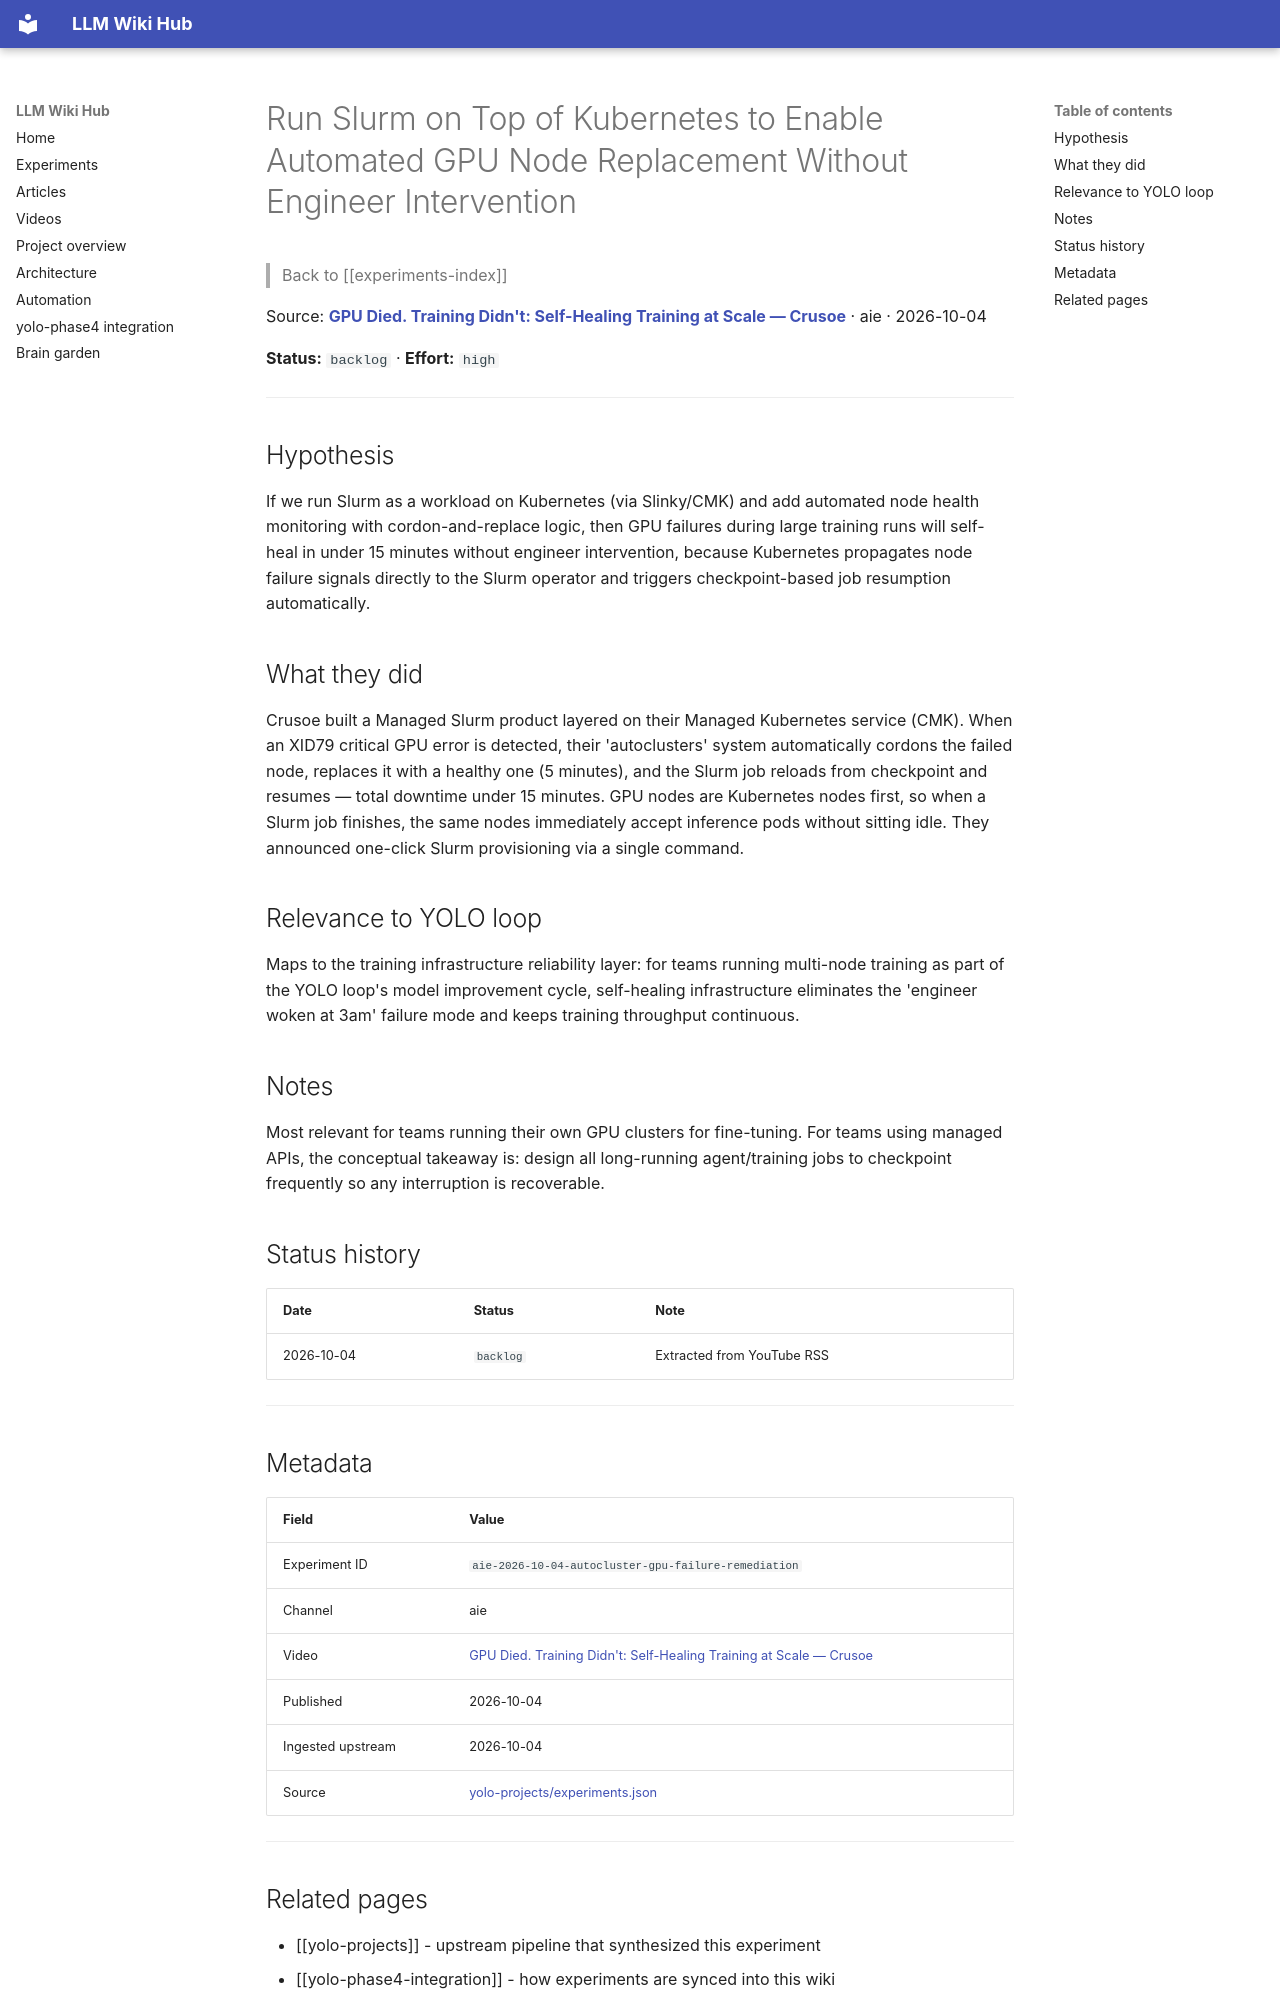

repository: Anguijm/llm-wiki-hub · page: experiments/aie-2026-10-04-autocluster-gpu-failure-remediation/index.html · generator: mkdocs

# Run Slurm on Top of Kubernetes to Enable Automated GPU Node Replacement Without Engineer Intervention

> Back to [[experiments-index]]

Source: **[GPU Died. Training Didn't: Self-Healing Training at Scale — Crusoe](https://www.youtube.com/watch?v=bRGyYaE0lxI)** · aie · 2026-10-04

**Status:** `backlog` · **Effort:** `high`

---

## Hypothesis

If we run Slurm as a workload on Kubernetes (via Slinky/CMK) and add automated node health monitoring with cordon-and-replace logic, then GPU failures during large training runs will self-heal in under 15 minutes without engineer intervention, because Kubernetes propagates node failure signals directly to the Slurm operator and triggers checkpoint-based job resumption automatically.

## What they did

Crusoe built a Managed Slurm product layered on their Managed Kubernetes service (CMK). When an XID79 critical GPU error is detected, their 'autoclusters' system automatically cordons the failed node, replaces it with a healthy one (5 minutes), and the Slurm job reloads from checkpoint and resumes — total downtime under 15 minutes. GPU nodes are Kubernetes nodes first, so when a Slurm job finishes, the same nodes immediately accept inference pods without sitting idle. They announced one-click Slurm provisioning via a single command.

## Relevance to YOLO loop

Maps to the training infrastructure reliability layer: for teams running multi-node training as part of the YOLO loop's model improvement cycle, self-healing infrastructure eliminates the 'engineer woken at 3am' failure mode and keeps training throughput continuous.

## Notes

Most relevant for teams running their own GPU clusters for fine-tuning. For teams using managed APIs, the conceptual takeaway is: design all long-running agent/training jobs to checkpoint frequently so any interruption is recoverable.

## Status history

| Date | Status | Note |
|---|---|---|
| 2026-10-04 | `backlog` | Extracted from YouTube RSS |

---

## Metadata

| Field | Value |
|---|---|
| Experiment ID | `aie-2026-10-04-autocluster-gpu-failure-remediation` |
| Channel | aie |
| Video | [GPU Died. Training Didn't: Self-Healing Training at Scale — Crusoe](https://www.youtube.com/watch?v=bRGyYaE0lxI) |
| Published | 2026-10-04 |
| Ingested upstream | 2026-10-04 |
| Source | [yolo-projects/experiments.json](https://github.com/Anguijm/yolo-projects/blob/main/experiments.json) |

---
